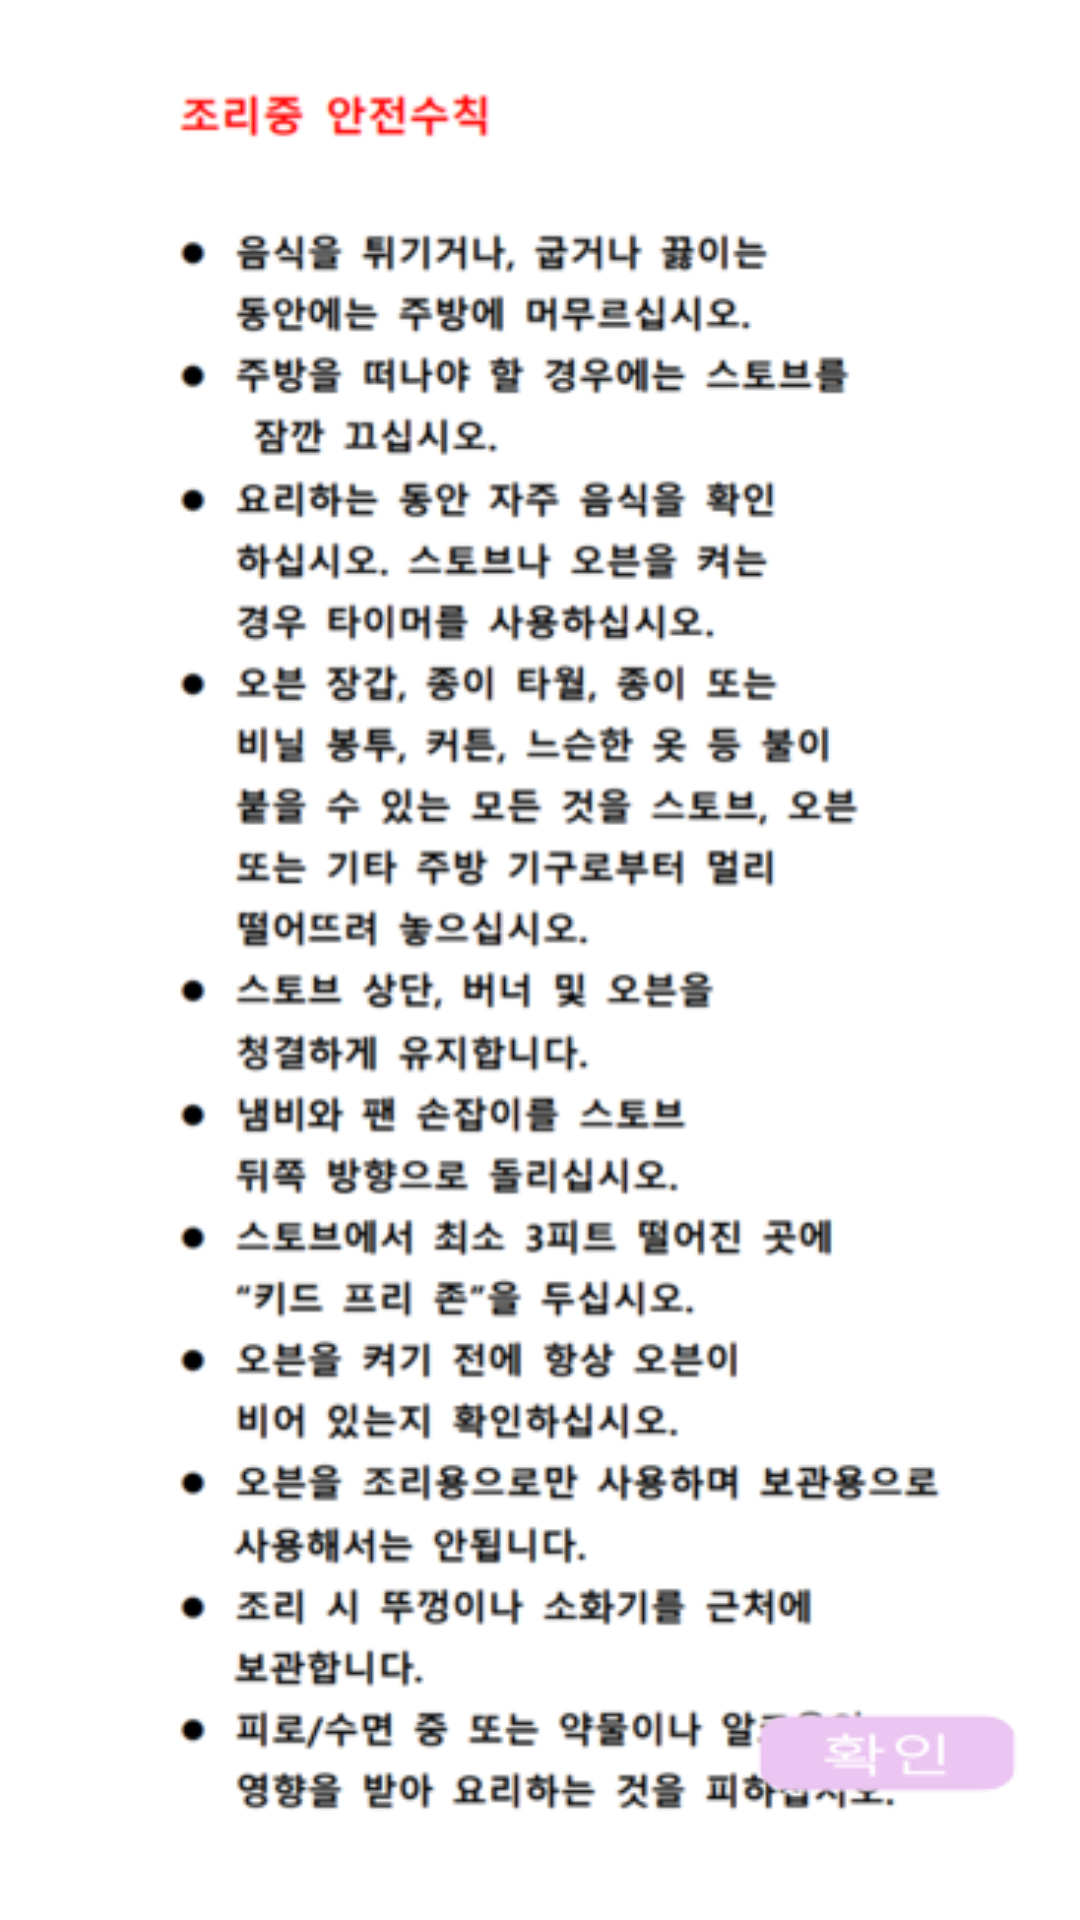

Reconstruct the res/layout file that produces this screen, plus the resources it refers to.
<!-- AndroidManifest.xml: application theme Theme.AudioRecipe -->
<!-- res/layout/sign1.xml -->
<?xml version="1.0" encoding="utf-8"?>
<androidx.constraintlayout.widget.ConstraintLayout
    xmlns:android="http://schemas.android.com/apk/res/android"
    xmlns:app="http://schemas.android.com/apk/res-auto"
    xmlns:tools="http://schemas.android.com/tools"
    android:layout_width="match_parent"
    android:layout_height="match_parent">

    <ImageView
        android:id="@+id/imageView3"
        android:layout_width="wrap_content"
        android:layout_height="wrap_content"
        app:layout_constraintBottom_toBottomOf="parent"
        app:layout_constraintEnd_toEndOf="parent"
        app:layout_constraintStart_toStartOf="parent"
        app:layout_constraintTop_toTopOf="parent"
        app:layout_constraintVertical_bias="0.197"
        app:srcCompat="@drawable/sign" />

    <ImageButton
        android:id="@+id/okbtn"
        android:layout_width="wrap_content"
        android:layout_height="wrap_content"
        android:background="@android:color/transparent"
        app:layout_constraintBottom_toBottomOf="parent"
        app:layout_constraintEnd_toEndOf="parent"
        app:layout_constraintHorizontal_bias="0.928"
        app:layout_constraintStart_toStartOf="parent"
        app:layout_constraintTop_toTopOf="parent"
        app:layout_constraintVertical_bias="0.956"
        app:srcCompat="@drawable/nextsign" />

</androidx.constraintlayout.widget.ConstraintLayout>
<!-- resources referenced by this layout -->
<resources>
  <!-- drawable nextsign: png bitmap (drawable, 2449 bytes) -->
  <!-- drawable sign: png bitmap (drawable, 124959 bytes) -->
  <style name="Theme.AudioRecipe" parent="Theme.MaterialComponents.DayNight.DarkActionBar">
          
          <item name="colorPrimary">@color/purple_500</item>
          <item name="colorPrimaryVariant">@color/black</item>
          <item name="colorOnPrimary">@color/white</item>
          
          <item name="colorSecondary">@color/teal_200</item>
          <item name="colorSecondaryVariant">@color/teal_700</item>
          <item name="colorOnSecondary">@color/black</item>
          
          <item name="android:statusBarColor" tools:targetApi="l">?attr/colorPrimaryVariant</item>
          
      </style>
  <!-- not gathered from this repository: default colours our renderer supplied (Android Studio template values) -->
  <color name="purple_500">#FF6200EE</color>
  <color name="teal_200">#FF03DAC5</color>
  <color name="teal_700">#FF018786</color>
  <color name="black">#FF000000</color>
  <color name="white">#FFFFFFFF</color>
</resources>
